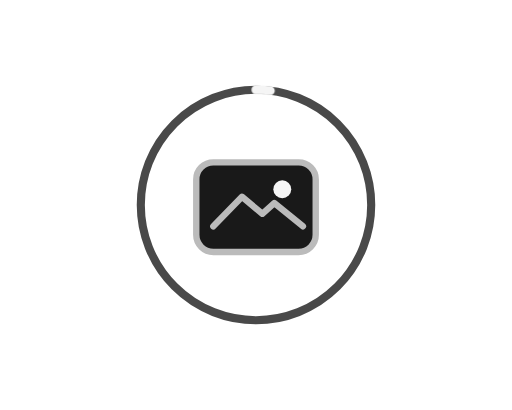
t = 0.00 s
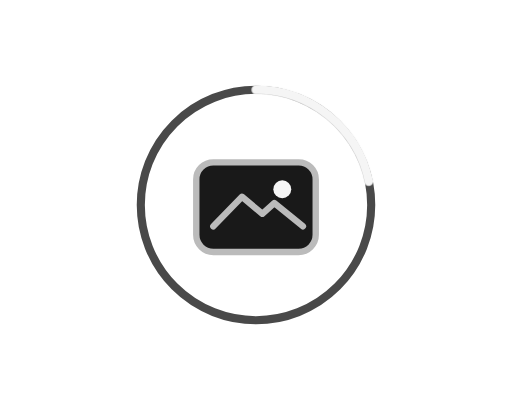
t = 0.71 s
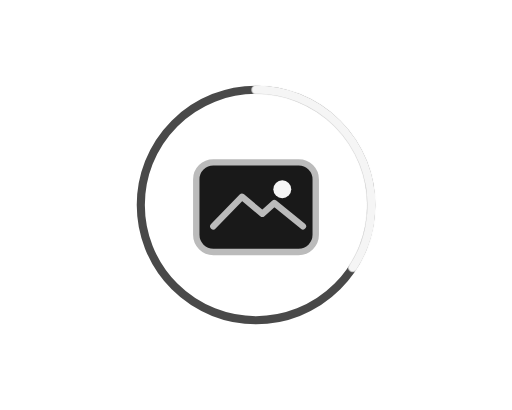
t = 1.44 s
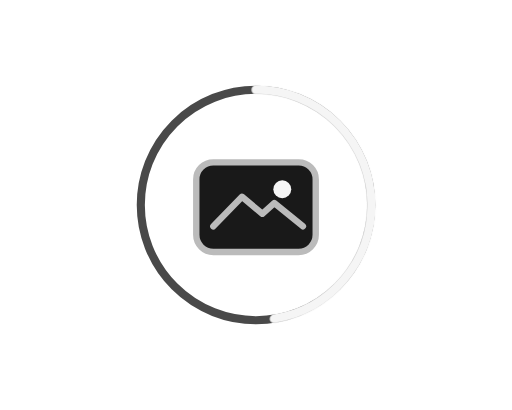
t = 2.10 s
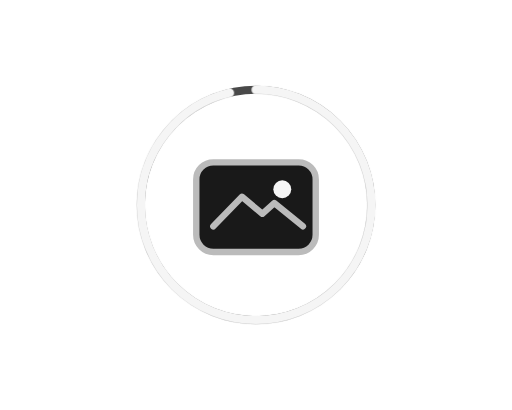
t = 2.76 s
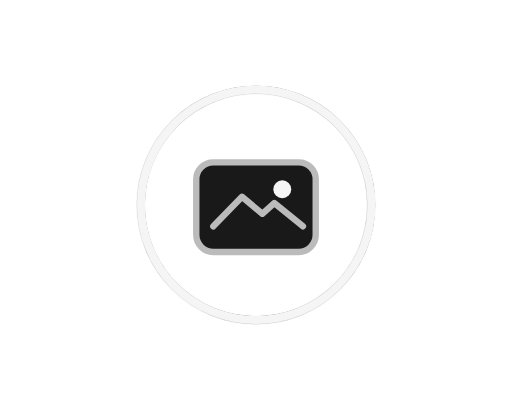
t = 3.61 s

The animated SVG that drew these frames (rendered in a browser with its animation timeline set to each time). Animation: 1 CSS @keyframes rule; one cycle of 4.30 s, repeats indefinitely.

<svg xmlns="http://www.w3.org/2000/svg" id="still" width="120" height="96" viewBox="0 0 120 96" role="img" aria-labelledby="title">
  <title id="title">Кольцо передачи</title>
  <style>
  svg:target * { animation: none !important; }
  @media (prefers-reduced-motion: no-preference) {
    .progress { animation: progress 4.3s cubic-bezier(.42,0,.30,1) infinite; }
    @keyframes progress { 0%,7% { stroke-dashoffset:98 } 26% { stroke-dashoffset:70 } 41% { stroke-dashoffset:64 } 72%,88% { stroke-dashoffset:0; opacity:1 } 100% { stroke-dashoffset:0; opacity:0 } }
  }
</style>
  <rect x="46" y="38" width="28" height="21" rx="4" fill="#191919" stroke="#bbbbbb" stroke-width="1.5" />
  <circle cx="66.16" cy="44.3" r="2.1" fill="#f5f5f5" />
  <path d="M50 53l6.72 -6.93l4.76 3.99l2.8 -2.52l6.72 5.46" fill="none" stroke="#bbbbbb" stroke-width="1.5" stroke-linecap="round" stroke-linejoin="round" />
  <circle cx="60" cy="48" r="27" fill="none" stroke="#494949" stroke-width="1.9" />
  <circle cx="60" cy="48" r="27" fill="none" stroke="#f5f5f5" stroke-width="2.1" class="progress" pathLength="100" stroke-dasharray="100" stroke-linecap="round" transform="rotate(-90 60 48)" />
</svg>
